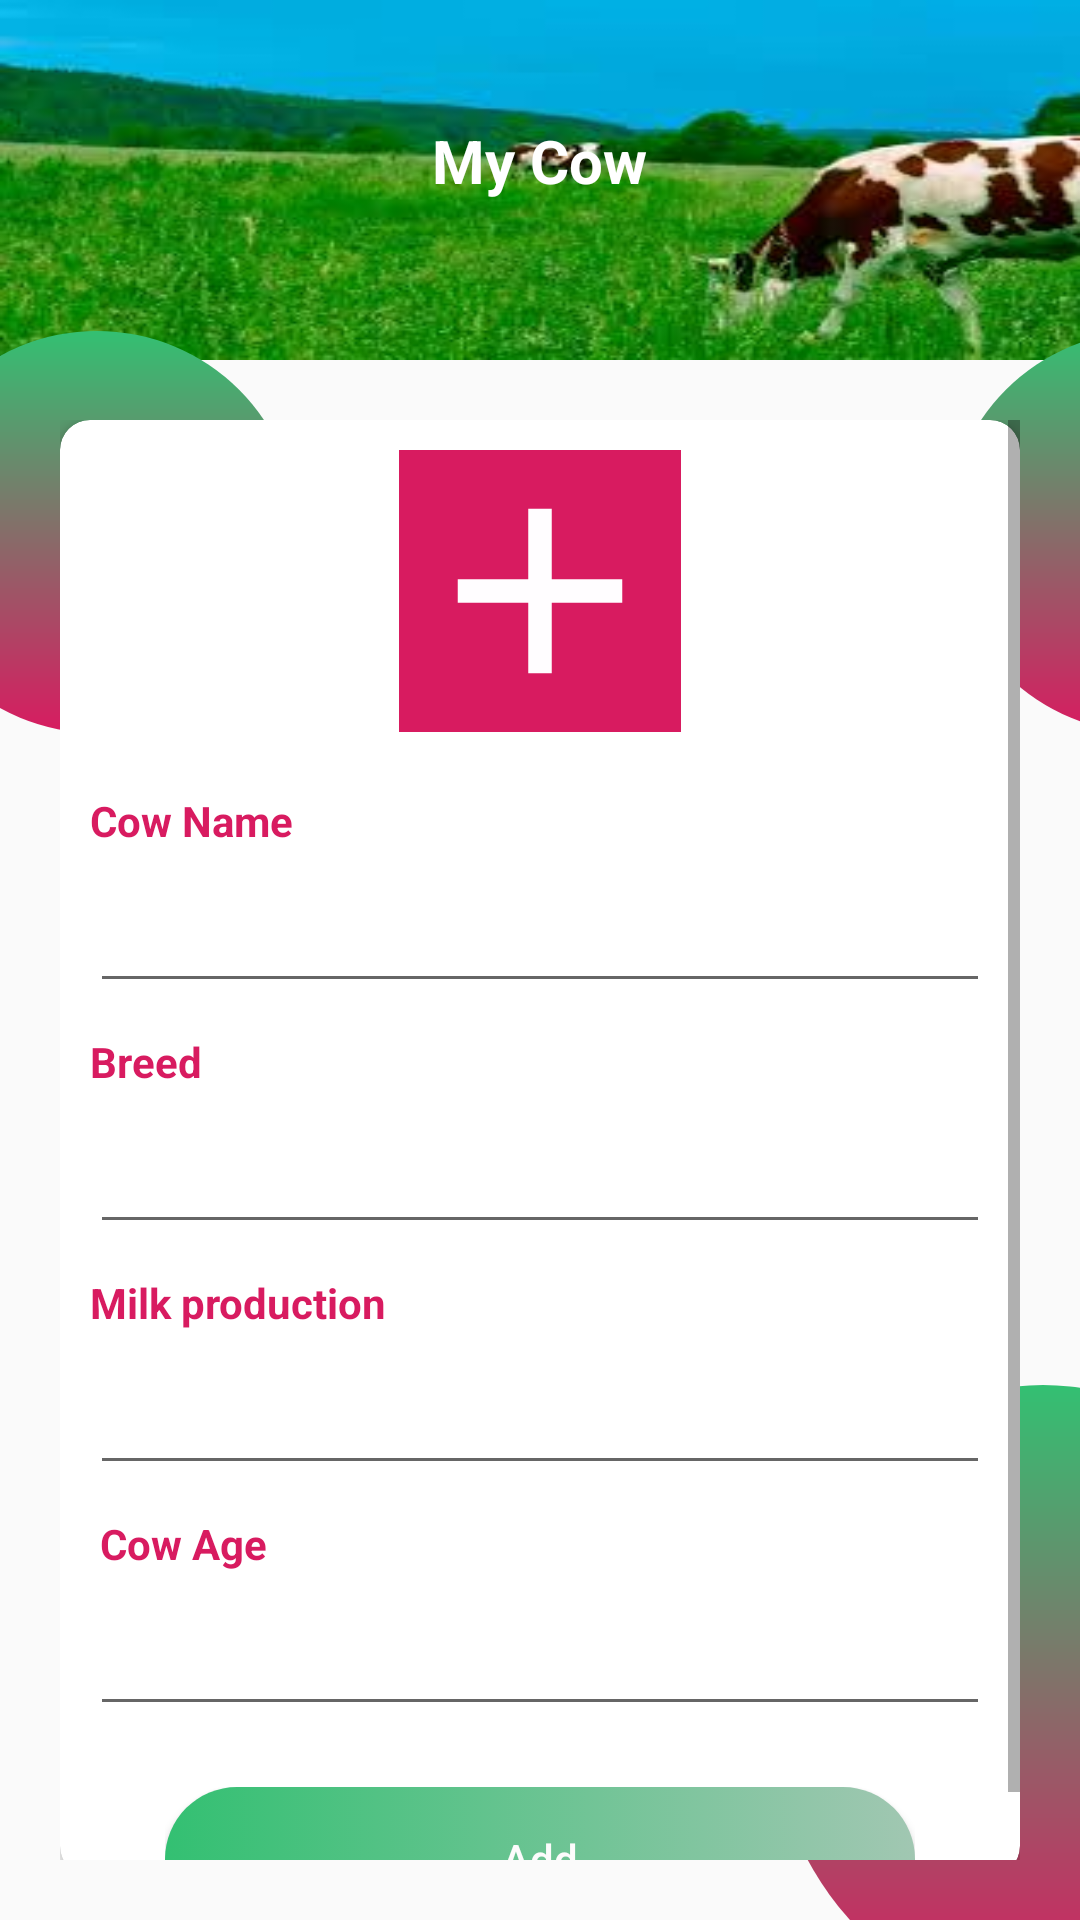

Produce the Android XML layout that renders to this screen, including the resource entries it uses.
<!-- AndroidManifest.xml: application theme AppTheme.NoActionBar -->
<!-- res/layout/activity_cowadd.xml -->
<?xml version="1.0" encoding="utf-8"?>

    <RelativeLayout xmlns:android="http://schemas.android.com/apk/res/android"
        xmlns:app="http://schemas.android.com/apk/res-auto"
        xmlns:tools="http://schemas.android.com/tools"
        android:layout_width="match_parent"
        android:id="@+id/relative"
        android:layout_height="match_parent"
        tools:context=".CowaddActivity">
    <include
        layout="@layout/appbar"
        android:layout_width="match_parent"
        android:layout_height="wrap_content" />

    <android.support.v7.widget.Toolbar
            android:id="@+id/bgheader"
            android:layout_width="match_parent"
            android:layout_height="120dp"
            android:theme="@style/ToolbarTheme"
            android:background="@drawable/cow"
            />

        <TextView
            android:id="@+id/tvsingup"
            android:elevation="10dp"
            android:layout_width="wrap_content"
            android:layout_height="wrap_content"
            android:text="My Cow"
            android:textSize="20sp"
            android:transitionName="tvlogin"
            android:layout_marginTop="40dp"
            android:textStyle="bold"
            android:layout_centerHorizontal="true"
            android:textColor="@color/white"/>

        <ImageView
            android:id="@+id/circle"
            android:layout_width="134dp"
            android:layout_height="134dp"
            android:layout_below="@id/bgheader"
            android:src="@drawable/circle"
            android:layout_marginStart="-35dp"
            android:layout_marginTop="-10dp"


            />
        <ImageView
            android:id="@+id/cicle"
            android:layout_width="134dp"
            android:layout_height="134dp"
            android:layout_below="@id/bgheader"
            android:src="@drawable/circle"
            android:layout_marginEnd="-90dp"
            android:layout_marginTop="-10dp"
            android:layout_alignParentEnd="true"

            />

        />
        <ImageView
            android:id="@+id/circl"
            android:layout_width="184dp"
            android:layout_height="208dp"
            android:src="@drawable/circle"
            android:layout_marginEnd="-80dp"
            android:layout_marginBottom="-30dp"
            android:layout_alignParentEnd="true"
            android:layout_alignParentBottom="true"

            />
        <ScrollView
            android:layout_margin="20dp"
            android:layout_below="@+id/bgheader"
            android:layout_width="match_parent"
            android:layout_height="match_parent">

            <RelativeLayout
                android:id="@+id/rlayout"
                android:layout_width="match_parent"
                android:layout_height="wrap_content">
                <android.support.v7.widget.CardView
                    android:id="@+id/cv"
                    app:cardCornerRadius="10dp"
                    android:layout_width="match_parent"
                    app:cardElevation="4dp"
                    android:layout_height="wrap_content">



                    <LinearLayout
                        android:layout_width="match_parent"
                        android:layout_height="match_parent"
                        android:orientation="vertical"
                        android:paddingBottom="50dp">
                        <ImageView
                            android:id="@+id/select"
                        android:layout_width="94dp"
                        android:layout_height="94dp"
                            android:background="@color/colorAccent"
                            android:layout_margin="10dp"
                            app:srcCompat="@drawable/ic_add_black_24dp"
                            android:layout_gravity="center"
                        />
                        <TextView
                            android:layout_width="wrap_content"
                            android:layout_height="wrap_content"
                            android:text="Cow Name"
                            android:id="@+id/name"

                            android:layout_margin="10dp"
                            android:textColor="@color/colorAccent"
                            android:textStyle="bold"
                            android:textSize="14sp"/>
                        <EditText
                            android:id="@+id/editname"
                            android:inputType="text"
                            android:layout_width="match_parent"
                            android:layout_height="wrap_content"
                            android:layout_marginRight="10dp"
                            android:layout_marginLeft="10dp"/>
                        <TextView
                            android:layout_width="wrap_content"
                            android:layout_height="wrap_content"
                            android:text="Breed"
                            android:id="@+id/email"

                            android:layout_margin="10dp"
                            android:textColor="@color/colorAccent"
                            android:textStyle="bold"
                            android:textSize="14sp"/>
                        <EditText
                            android:id="@+id/editemail"
                            android:inputType="textEmailAddress"
                            android:layout_width="match_parent"
                            android:layout_height="wrap_content"
                            android:layout_marginRight="10dp"
                            android:layout_marginLeft="10dp"/>
                        <TextView
                            android:layout_width="wrap_content"
                            android:layout_height="wrap_content"
                            android:text="Milk production"
                            android:id="@+id/pass"

                            android:layout_margin="10dp"
                            android:textColor="@color/colorAccent"
                            android:textStyle="bold"
                            android:textSize="14sp"/>
                        <EditText
                            android:id="@+id/editpass"
                            android:inputType="number"
                            android:layout_width="match_parent"
                            android:layout_height="wrap_content"
                            android:layout_marginRight="10dp"
                            android:layout_marginLeft="10dp"/>
                        <TextView
                            android:layout_width="wrap_content"
                            android:layout_height="wrap_content"
                            android:text=" Cow Age"
                            android:id="@+id/cpass"

                            android:layout_margin="10dp"
                            android:textColor="@color/colorAccent"
                            android:textStyle="bold"
                            android:textSize="14sp"/>
                        <EditText
                            android:id="@+id/editcpass"
                            android:layout_width="match_parent"
                            android:layout_height="wrap_content"
                            android:inputType="number"
                            android:layout_marginRight="10dp"
                            android:layout_marginLeft="10dp"/>
                    </LinearLayout>

                </android.support.v7.widget.CardView>
                <RelativeLayout
                    android:layout_width="wrap_content"
                    android:layout_height="wrap_content"
                    android:elevation="10dp"
                    android:layout_marginTop="-30dp"
                    android:layout_marginStart="35dp"
                    android:layout_marginEnd="35dp"
                    android:layout_below="@id/cv"
                    android:layout_alignStart="@id/cv"
                    android:layout_alignEnd="@id/cv">
                    <Button
                        android:id="@+id/btn_add"
                        android:layout_width="match_parent"
                        android:layout_height="wrap_content"
                        android:text="Add"
                        android:background="@drawable/bg_ui"
                        android:textColor="@color/background_color"
                        android:textAllCaps="false"
                        />



                </RelativeLayout>
            </RelativeLayout>
        </ScrollView>
    </RelativeLayout>
<!-- res/layout/appbar.xml (included above) -->
<?xml version="1.0" encoding="utf-8"?>

<android.support.constraint.ConstraintLayout xmlns:android="http://schemas.android.com/apk/res/android"
    xmlns:tools="http://schemas.android.com/tools"
    android:layout_width="match_parent"
    android:layout_height="match_parent"

    xmlns:app="http://schemas.android.com/apk/res-auto">

    <android.support.design.widget.AppBarLayout

        android:layout_width="match_parent"
        android:layout_height="wrap_content"
        android:theme="@style/AppTheme.AppBarOverlay"
        tools:ignore="MissingConstraints">

    <android.support.v7.widget.Toolbar
        android:id="@+id/toolbar"
        android:layout_width="match_parent"
        android:layout_height="?attr/actionBarSize"
        android:background="@color/mediumgreen"
        app:popupTheme="@style/AppTheme.PopupOverlay">


        <TextView
            android:layout_width="wrap_content"
            android:layout_height="wrap_content"
            android:layout_gravity="center"
            android:textStyle="bold"
            android:textColor="@color/background_color"
            android:text="MobiCow"
            android:textSize="30sp"
             />

    </android.support.v7.widget.Toolbar>
    </android.support.design.widget.AppBarLayout>
</android.support.constraint.ConstraintLayout>
<!-- resources referenced by this layout -->
<resources>
  <color name="background_color">#fcfcfc</color>
  <color name="colorAccent">#D81B60</color>
  <color name="mediumgreen">#33C072</color>
  <color name="white">#ffffff</color>
  <!-- drawable bg_ui (drawable) -->
  <?xml version="1.0" encoding="utf-8"?>
  
  <selector xmlns:android="http://schemas.android.com/apk/res/android">
  <item android:state_pressed="true">
      <shape android:shape="rectangle">
          <solid android:color="@color/mediumgreen">
  
          </solid>
  <corners android:radius="100dp"/>
      </shape>
  </item>
      <item>
          <shape android:shape="rectangle">
              <gradient android:startColor="@color/mediumgreen"
                  android:endColor="@color/colorPrimary"/>
              <corners android:radius="100dp"/>
  
          </shape>
  
      </item>
  </selector>
  <!-- drawable circle (drawable) -->
  <?xml version="1.0" encoding="utf-8"?>
  
  <layer-list xmlns:android="http://schemas.android.com/apk/res/android">
      <item>
          <shape android:shape="oval">
              <gradient android:startColor="@color/colorAccent"
                  android:angle="90"
                  android:endColor="@color/mediumgreen">
  
              </gradient>
  
  
          </shape>
  
      </item>
  
  
  </layer-list>
  <!-- drawable cow: png bitmap (drawable, 82506 bytes) -->
  <!-- drawable ic_add_black_24dp (drawable) -->
  <vector android:height="24dp" android:tint="#FFFDFF"
      android:viewportHeight="24.0" android:viewportWidth="24.0"
      android:width="24dp" xmlns:android="http://schemas.android.com/apk/res/android">
      <path android:fillColor="#FF000000" android:pathData="M19,13h-6v6h-2v-6H5v-2h6V5h2v6h6v2z"/>
  </vector>
  <style name="AppTheme.AppBarOverlay" parent="ThemeOverlay.AppCompat.Dark.ActionBar" />
  <style name="AppTheme.PopupOverlay" parent="ThemeOverlay.AppCompat.Light" />
  <style name="ToolbarTheme" parent="@style/ThemeOverlay.AppCompat.ActionBar">
          <item name="colorControlNormal">@color/background_color</item>
      </style>
  <style name="AppTheme.NoActionBar">
          <item name="windowActionBar">false</item>
          <item name="windowNoTitle">true</item>
      </style>
  <color name="colorPrimary">#A1C7B2</color>
</resources>
